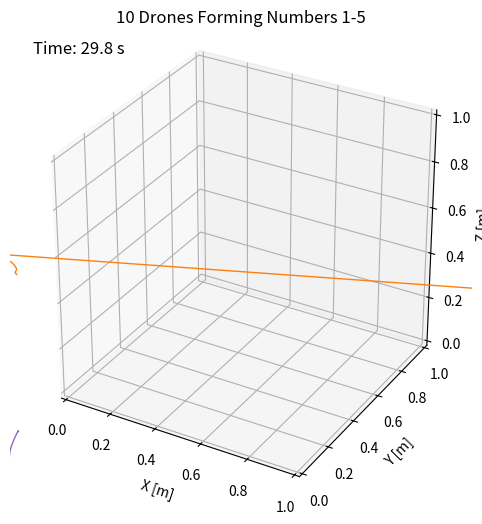

This chart was generated by the following Python code:
import numpy as np
import matplotlib.pyplot as plt
from scipy.linalg import expm

# --- Helper: skew-symmetric "hat" operator ---
def hat(v):
    return np.array([[0, -v[2], v[1]],
                     [v[2], 0, -v[0]],
                     [-v[1], v[0], 0]])

# --- Digit pattern generator ---
def digit_pattern(digit, z=10, scale=1.0, offset=(0,0)):
    ox, oy = offset
    if digit == 1:
        pts = np.array([[ox, oy+i*scale, z] for i in range(10)])
    elif digit == 2:
        pts = np.array([[ox+i*scale, oy+9*scale, z] for i in range(4)] +
                       [[ox+3*scale, oy+9*scale-j*scale, z] for j in range(5)] +
                       [[ox+2-j*scale, oy, z] for j in range(4)])
    elif digit == 3:
        pts = np.array([[ox+i*scale, oy+9*scale, z] for i in range(4)] +
                       [[ox+3*scale, oy+5*scale, z]]*2 +
                       [[ox+3*scale, oy+j*scale, z] for j in range(5)] +
                       [[ox+i*scale, oy, z] for i in range(4)])
    elif digit == 4:
        pts = np.array([[ox, oy+9*scale-j*scale, z] for j in range(5)] +
                       [[ox+i*scale, oy+5*scale, z] for i in range(4)] +
                       [[ox+3*scale, oy+9*scale-j*scale, z] for j in range(10)])
    elif digit == 5:
        pts = np.array([[ox+i*scale, oy+9*scale, z] for i in range(4)] +
                       [[ox, oy+8*scale-j*scale, z] for j in range(5)] +
                       [[ox+i*scale, oy+4*scale, z] for i in range(4)] +
                       [[ox+3*scale, oy+3*scale-j*scale, z] for j in range(4)] +
                       [[ox+i*scale, oy, z] for i in range(4)])
    else:
        raise ValueError("Digit not supported")

    # Take exactly 10 points (since we have 10 drones)
    idx = np.linspace(0, len(pts)-1, 10, dtype=int)
    return pts[idx]

def generate_digit_sequences():
    patterns = [digit_pattern(d, z=10, scale=1.0, offset=(0,0)) for d in range(1,6)]
    trajectories = []
    for i in range(10):
        traj = []
        for pat in patterns:
            traj.append(pat[i])
        trajectories.append(np.array(traj))
    return trajectories

# --- Drone class ---
class Drone:
    def __init__(self, trajectory, color='b'):
        # Parameters
        self.m = 1.0
        self.g = 9.81
        self.J = np.diag([0.02, 0.02, 0.04])
        self.dt = 0.01  # larger dt for speed

        # Gains
        self.Kp = 2.0
        self.Kd = 3.0
        self.K_R = 500
        self.K_w = 20
        self.K_avoid = 2.0  # collision avoidance gain
        self.safety_radius = 1.0

        # State
        rand_x_pos = np.random.uniform(-5, 5)
        rand_y_pos = np.random.uniform(-5, 5)
        self.p = np.array([[rand_x_pos],[rand_y_pos],[0]])   # position
        self.v = np.zeros((3,1))
        self.R = np.eye(3)
        self.omega = np.zeros((3,1))

        # Trajectory
        self.trajectory = trajectory
        self.stage = 0
        self.nextPoint = self.trajectory[self.stage,:].reshape(3,1)

        # History
        self.posHistory = []

        # Visualization
        self.color = color
        self.line = None
        self.marker = None

    def step(self, others):
        dt, m, g, J = self.dt, self.m, self.g, self.J

        # --- Outer loop PID ---
        p_des = self.nextPoint

        # Avoidance term
        a_avoid = np.zeros((3,1))
        for other in others:
            if other is self: 
                continue
            diff = self.p - other.p
            dist = np.linalg.norm(diff)
            if dist < self.safety_radius and dist > 1e-3:
                a_avoid += self.K_avoid * diff / (dist**2)

        a_cmd = self.Kp*(p_des - self.p) - self.Kd*self.v + a_avoid
        a_cmd[2] += g  # gravity compensation

        # --- Desired orientation ---
        f_des = m*a_cmd
        T = np.linalg.norm(f_des)
        if T < 1e-6: T = 1e-6
        b3_des = f_des / T
        psi_des = 0.0
        b1_psi = np.array([[np.cos(psi_des)], [np.sin(psi_des)], [0]])
        b2_des = np.cross(b3_des.flatten(), b1_psi.flatten())
        b2_des /= np.linalg.norm(b2_des)
        b1_des = np.cross(b2_des, b3_des.flatten())
        R_des = np.column_stack((b1_des, b2_des, b3_des.flatten()))

        # --- Inner loop attitude ---
        e_R_mat = 0.5*(R_des.T @ self.R - self.R.T @ R_des)
        e_R = np.array([[e_R_mat[2,1]], [e_R_mat[0,2]], [e_R_mat[1,0]]])
        tau = -self.K_R*e_R - self.K_w*self.omega + \
              np.cross(self.omega.flatten(), (J @ self.omega).flatten()).reshape(3,1)

        # Dynamics
        omega_dot = np.linalg.inv(J) @ (tau - np.cross(self.omega.flatten(), (J @ self.omega).flatten()).reshape(3,1))
        self.omega += omega_dot*dt
        self.R = self.R @ expm(hat((self.omega*dt).flatten()))
        acc = np.array([[0],[0],[-g]]) + (T/m)*self.R[:,2].reshape(3,1)
        self.v += acc*dt
        self.p += self.v*dt

        # History
        self.posHistory.append(self.p.flatten())

        # Waypoint switching (move to next digit after some time)
        # Each digit lasts ~5s
        if len(self.posHistory)*dt > (self.stage+1)*5 and self.stage < len(self.trajectory)-1:
            self.stage += 1
            self.nextPoint = self.trajectory[self.stage,:].reshape(3,1)

# --- Simulation ---
def simulation():
    Tsim = 30
    N = round(Tsim/0.01)

    # --- Generate digit sequences ---
    trajectories = generate_digit_sequences()

    # --- Create 10 drones ---
    colors = plt.cm.tab10(np.linspace(0,1,10))
    drones = [Drone(trajectories[i], color=colors[i]) for i in range(10)]

    # --- Setup plotting ---
    plt.ion()
    fig = plt.figure(figsize=(8,6))
    ax = fig.add_subplot(111, projection='3d')

    for drone in drones:
        drone.line, = ax.plot([], [], [], color=drone.color, linewidth=1.0)
        drone.marker, = ax.plot([], [], [], marker='o', color=drone.color, markersize=6)

    timer_text = ax.text2D(0.05, 0.95, "Time: 0.0 s", transform=ax.transAxes, fontsize=12)

    ax.set_xlabel("X [m]"); ax.set_ylabel("Y [m]"); ax.set_zlabel("Z [m]")
    ax.set_title("10 Drones Forming Numbers 1-5")
    ax.set_box_aspect([1,1,1])

    # --- Simulation loop ---
    for k in range(N):
        for drone in drones:
            drone.step(drones)

        if k % 20 == 0:  # update plot
            sim_time = k * drones[0].dt
            for drone in drones:
                pos = np.array(drone.posHistory)
                drone.line.set_data(pos[:,0], pos[:,1])
                drone.line.set_3d_properties(pos[:,2])
                drone.marker.set_data([pos[-1,0]], [pos[-1,1]])
                drone.marker.set_3d_properties([pos[-1,2]])
            timer_text.set_text(f"Time: {sim_time:.1f} s")
            plt.pause(0.001)

    plt.ioff()
    plt.show()

if __name__ == "__main__":
    simulation()
